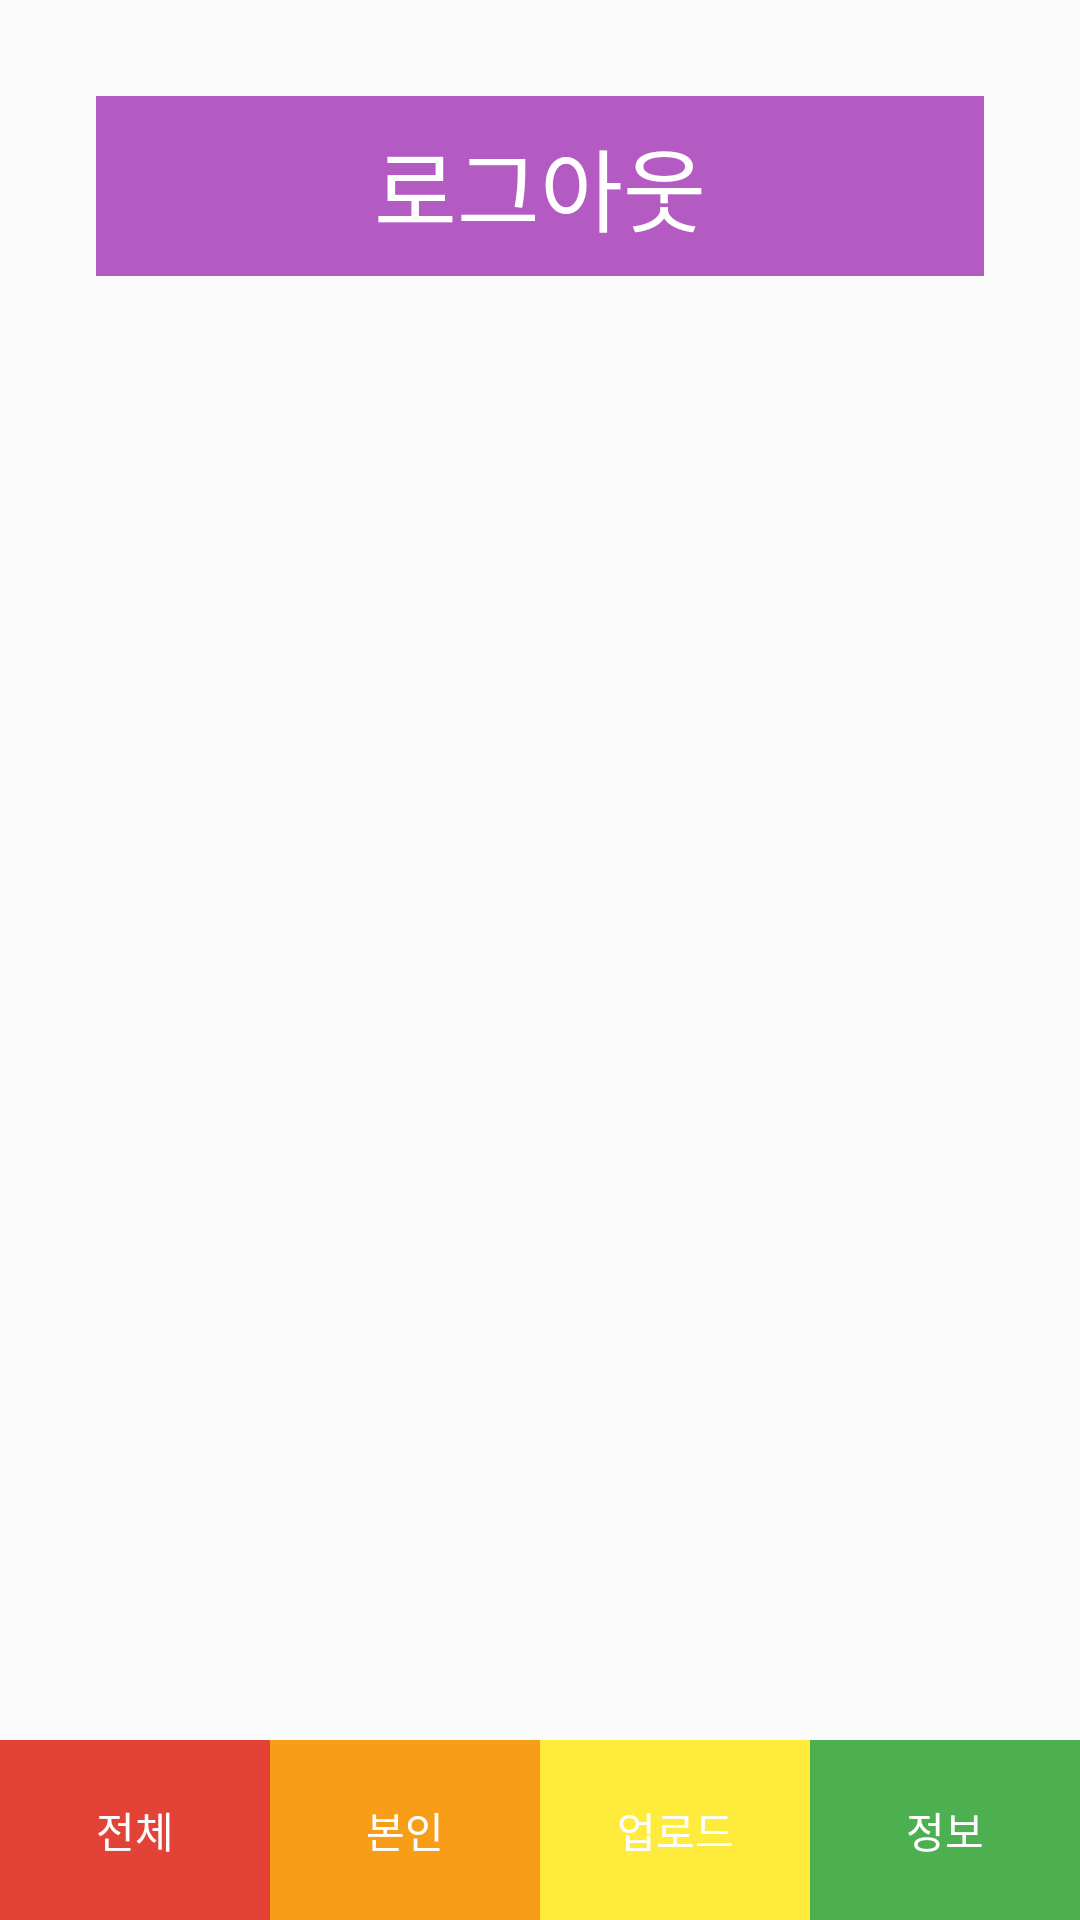

Android layout source for this screen:
<!-- AndroidManifest.xml: application theme MyTheme -->
<!-- res/layout/activity_user_info.xml -->
<?xml version="1.0" encoding="utf-8"?>
<RelativeLayout xmlns:android="http://schemas.android.com/apk/res/android"
    xmlns:app="http://schemas.android.com/apk/res-auto"
    xmlns:tools="http://schemas.android.com/tools"
    android:layout_width="match_parent"
    android:layout_height="match_parent"
    android:orientation="vertical"
    tools:context=".OutStagramUserInfoActivity">

    <TextView
        android:id="@+id/log_out"
        android:layout_margin="32dp"
        android:layout_width="match_parent"
        android:layout_height="60dp"
        android:gravity="center"
        android:text="로그아웃"
        android:textSize="30dp"
        android:textColor="#ffffff"
        android:background="#B45AC3"

        />
    <LinearLayout
        android:layout_width="match_parent"
        android:layout_height="60dp"
        android:orientation="horizontal"
        android:layout_alignParentBottom="true"
        >
        <TextView
            android:id="@+id/all_list"
            android:layout_width="0dp"
            android:layout_height="match_parent"
            android:layout_weight="1"
            android:text="전체"
            android:gravity="center"
            android:background="#E34337"
            android:textColor="#ffffff"
            />
        <TextView
            android:id="@+id/my_list"
            android:layout_width="0dp"
            android:layout_height="match_parent"
            android:layout_weight="1"
            android:text="본인"
            android:gravity="center"
            android:background="#F89D18"
            android:textColor="#ffffff"
            />
        <TextView
            android:id="@+id/upload"
            android:layout_width="0dp"
            android:layout_height="match_parent"
            android:layout_weight="1"
            android:text="업로드"
            android:gravity="center"
            android:background="#FFEB3B"
            android:textColor="#ffffff"
            />
        <TextView
            android:id="@+id/user_info"
            android:layout_width="0dp"
            android:layout_height="match_parent"
            android:layout_weight="1"
            android:text="정보"
            android:gravity="center"
            android:background="#4CAF50"
            android:textColor="#ffffff"
            />

    </LinearLayout>

</RelativeLayout>
<!-- resources referenced by this layout -->
<resources>
  <style name="MyTheme" parent="Base.Theme.AppCompat.Light.DarkActionBar">
          
          <item name="colorPrimary">@color/colorPrimary</item>
          <item name="colorPrimaryDark">@color/colorPrimaryDark</item>
          <item name="colorAccent">@color/colorAccent</item>
          <item name="windowNoTitle">true</item>
  
      </style>
  <color name="colorPrimary">#6200EE</color>
  <color name="colorPrimaryDark">#3700B3</color>
  <color name="colorAccent">#03DAC5</color>
</resources>
